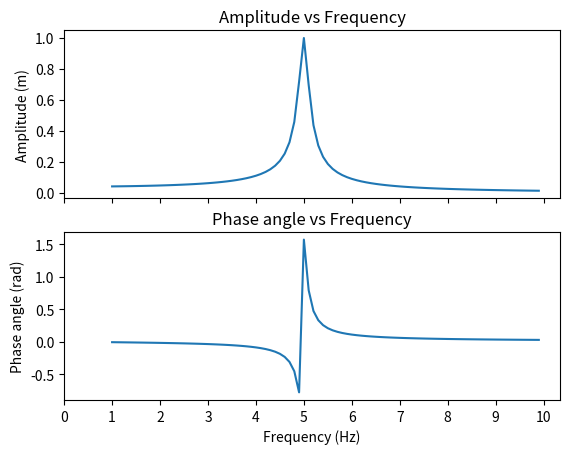

Write the Python code that produced this figure.
import numpy as np
import matplotlib.pyplot as plt

#Define system properties
m = 1.0
k = 25.0
zeta = 0.02 #Damping ratio c/2*sqrt(k*m)

#Frequency range w vector
w = np.arange(1, 10, .1)

#Function to calculate SDOF receptance amplitude
def r_amp(k, m, zeta, w):
    c = 2 * zeta * np.sqrt(k * m)
    return 1/np.sqrt((k - m * w ** 2)** 2 + (w * c)** 2)
    
#Function to calculate SDOF receptance phase angle
def r_phase(k, m, zeta, w):
    c = 2 * zeta * np.sqrt(k * m)
    return np.arctan(- w * c / (k - m * w ** 2))

#Function to set plot properties and showing Bode plot for SDOF system
def plot_RFRF(w, r_amp, r_phase):
    fig, ax = plt.subplots(2, sharex = 'col', sharey = 'row')
    ax[0].plot(w, r_amp)
    ax[1].plot(w, r_phase)
    ax[0].set(ylabel = 'Amplitude (m)', title = "Amplitude vs Frequency")
    ax[1].set(ylabel = 'Phase angle (rad)', xlabel = 'Frequency (Hz)', title = "Phase angle vs Frequency", xticks = np.arange(0,11,1))
    plt.show()
    
plot_RFRF(w, r_amp(k, m, zeta, w), r_phase(k, m, zeta, w))
